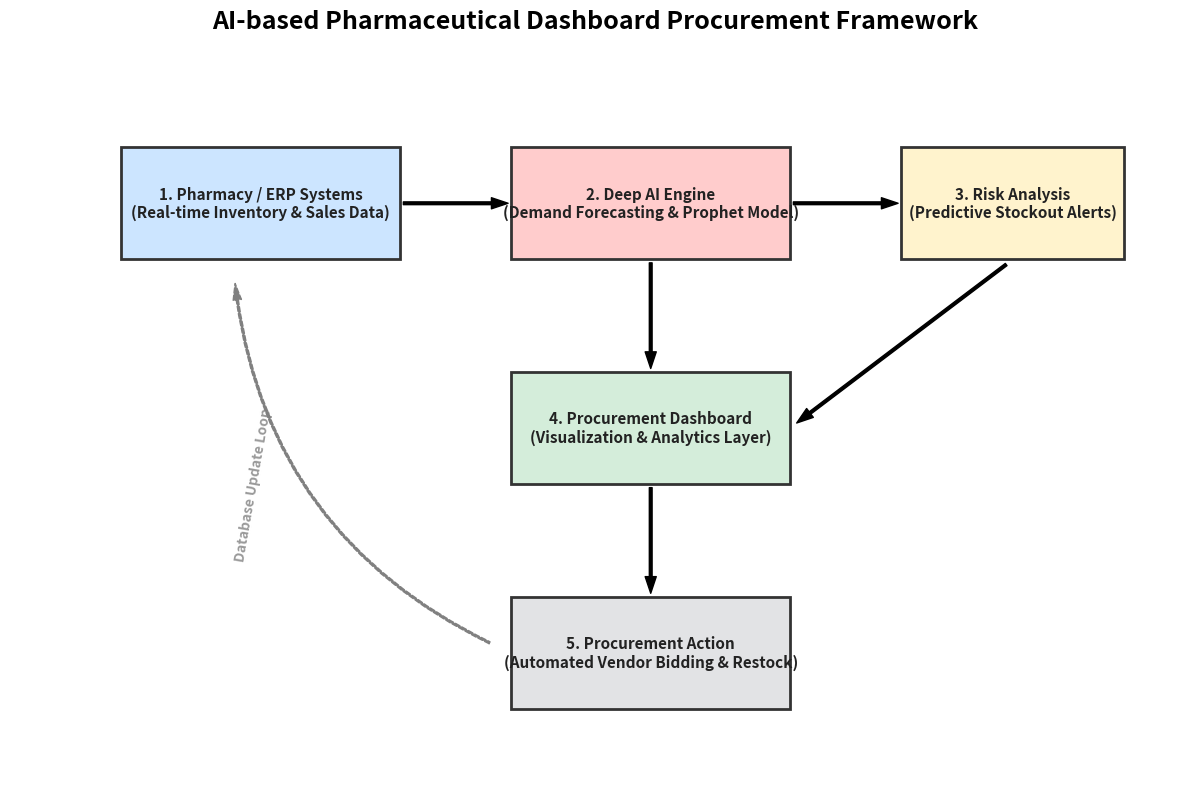

Write the Python code that produced this figure.
import matplotlib.pyplot as plt
import matplotlib.patches as patches

# Create figure and axis
fig, ax = plt.subplots(figsize=(12, 8))
ax.axis('off')

# Set background style for a clean, academic look
fig.patch.set_facecolor('white')

# Define block coordinates, sizes, and properties
blocks = {
    'Data Input': {'x': 0.1, 'y': 0.7, 'w': 0.25, 'h': 0.15, 'text': '1. Pharmacy / ERP Systems\n(Real-time Inventory & Sales Data)', 'color': '#cce5ff'},
    'AI Engine': {'x': 0.45, 'y': 0.7, 'w': 0.25, 'h': 0.15, 'text': '2. Deep AI Engine\n(Demand Forecasting & Prophet Model)', 'color': '#ffcccc'},
    'Risk Analysis': {'x': 0.8, 'y': 0.7, 'w': 0.2, 'h': 0.15, 'text': '3. Risk Analysis\n(Predictive Stockout Alerts)', 'color': '#fff3cd'},
    
    'Dashboard': {'x': 0.45, 'y': 0.4, 'w': 0.25, 'h': 0.15, 'text': '4. Procurement Dashboard\n(Visualization & Analytics Layer)', 'color': '#d4edda'},
    
    'Auto Procurement': {'x': 0.45, 'y': 0.1, 'w': 0.25, 'h': 0.15, 'text': '5. Procurement Action\n(Automated Vendor Bidding & Restock)', 'color': '#e2e3e5'},
}

# Draw arrows/connectors
arrows = [
    # Top row connections
    (0.35, 0.775, 0.45, 0.775), # Data to AI
    (0.70, 0.775, 0.80, 0.775), # AI to Risk
    
    # AI to Dashboard
    (0.575, 0.7, 0.575, 0.55),
    
    # Risk to Dashboard
    (0.9, 0.7, 0.7, 0.475),
    
    # Dashboard to Action
    (0.575, 0.4, 0.575, 0.25),
]

# Plot arrows
for (x1, y1, x2, y2) in arrows:
    ax.annotate('', xy=(x2, y2), xytext=(x1, y1),
                arrowprops=dict(facecolor='black', shrink=0.03, width=2, headwidth=8, edgecolor='black'))

# Plot blocks
for name, b in blocks.items():
    rect = patches.Rectangle((b['x'], b['y']), b['w'], b['h'], linewidth=2, edgecolor='#333333', facecolor=b['color'], zorder=5)
    ax.add_patch(rect)
    ax.text(b['x'] + b['w']/2, b['y'] + b['h']/2, b['text'], ha='center', va='center', fontsize=11, fontweight='bold', zorder=6, color='#222222')

# Feedback loop arrow (dotted)
# Action back to Data Input 
ax.annotate('', xy=(0.2, 0.7), xytext=(0.45, 0.175),
            arrowprops=dict(facecolor='gray', shrink=0.05, width=1.5, headwidth=6, edgecolor='gray', linestyle='dashed', connectionstyle='arc3,rad=-0.3'))
ax.text(0.2, 0.4, "Database Update Loop", rotation=80, va='center', alpha=0.8, fontsize=10, fontweight='bold', color='gray')


plt.title('AI-based Pharmaceutical Dashboard Procurement Framework', fontsize=18, y=1.05, fontweight='bold')
plt.xlim(0, 1.05)
plt.ylim(0, 0.95)

plt.tight_layout()

# Save the plot
output_path = 'procurement_framework_diagram.png'
plt.savefig(output_path, dpi=300, bbox_inches='tight')
print(f"Framework diagram successfully saved to {output_path}")
plt.close()
